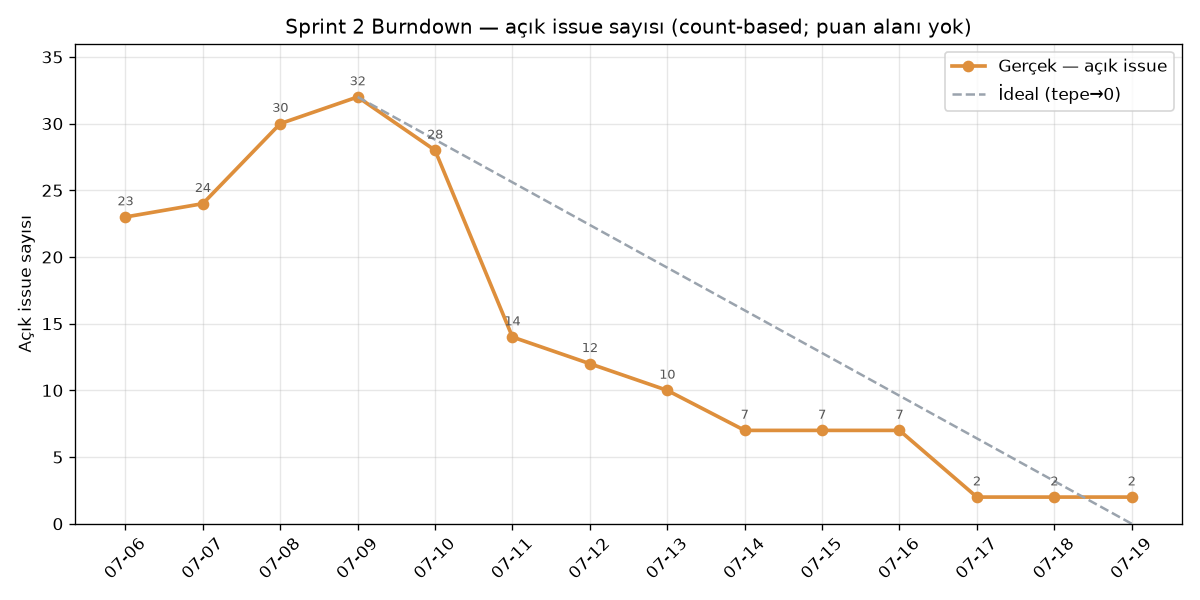

The file beside this chart, header and first rows:
tarih, acik_issue
2026-07-06, 23
2026-07-07, 24
2026-07-08, 30
2026-07-09, 32
2026-07-10, 28
2026-07-11, 14
2026-07-12, 12
2026-07-13, 10
2026-07-14, 7
2026-07-15, 7
2026-07-16, 7
2026-07-17, 2
2026-07-18, 2
2026-07-19, 2
